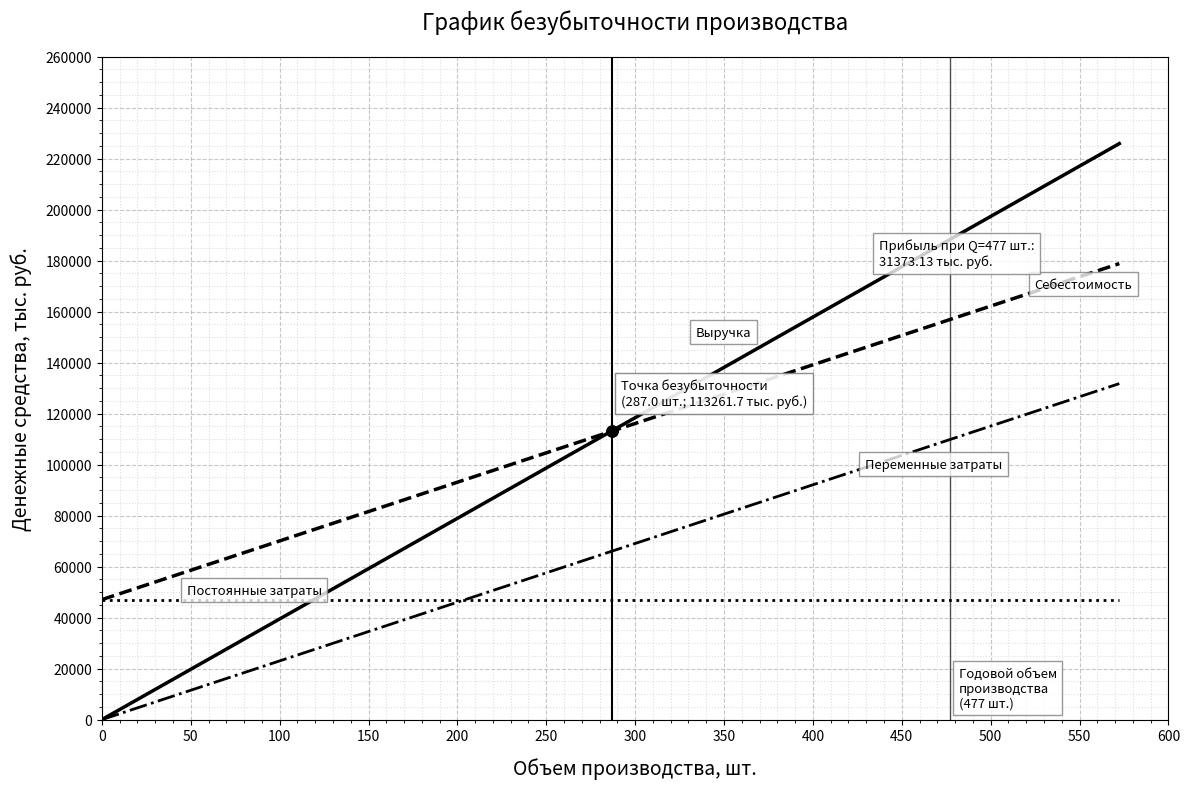

Generate this figure with matplotlib:
import matplotlib.pyplot as plt
import numpy as np
from math import ceil


# [redacted]
# CF = 88532.68  # постоянные расходы, тыс. руб.
# cv_total = 108206.63  # общие переменные расходы, тыс. руб.
# price = 479.38  # цена единицы продукции, тыс. руб.
# Q_max = 479  # годовой объем производства, шт.

# [redacted]
# CF = 33241.86   # постоянные расходы, тыс. руб.
# cv_total = 77564.34 # общие переменные расходы, тыс. руб.
# price = 322.73  # цена единицы продукции, тыс. руб.
# Q_max = 412  # годовой объем производства, шт.

CF = 47061.04   # постоянные расходы, тыс. руб.
cv_total = 109809.11 # общие переменные расходы, тыс. руб.
price = 394.64  # цена единицы продукции, тыс. руб.
Q_max = 477  # годовой объем производства, шт.

# Расчет переменных расходов на единицу продукции
cv_unit = cv_total / Q_max

# Расчет точки безубыточности
Q_be = ceil(CF / (price - cv_unit))

# Создание массива объемов производства
Q = np.linspace(0, Q_max * 1.2, 100)

# Расчет финансовых показателей
revenue = price * Q  # выручка
variable_costs = cv_unit * Q  # переменные затраты
fixed_costs_line = np.ones_like(Q) * CF  # постоянные затраты
total_costs = CF + variable_costs  # общие затраты

# Создание графика
plt.figure(figsize=(12, 8), facecolor='white')

# Построение основных линий с различными стилями для Ч/Б печати
plt.plot(Q, revenue, 'k-', linewidth=2.5)  # Выручка - сплошная линия
plt.plot(Q, total_costs, 'k--', linewidth=2.5)  # Общие затраты - пунктир
plt.plot(Q, variable_costs, 'k-.', linewidth=2)  # Переменные затраты - штрих-пунктир
plt.plot(Q, fixed_costs_line, 'k:', linewidth=2)  # Постоянные затраты - точечная линия

# Вертикальная линия в точке безубыточности
plt.axvline(x=Q_be, color='k', linestyle='-', linewidth=1.5)

# Точка безубыточности
plt.plot(Q_be, price * Q_be, 'ko', markersize=8)
plt.plot(Q_be, CF + cv_unit * Q_be, 'ko', markersize=8)

fontsize = 9.4

# Подписи на линиях
plt.text(Q_max * 0.7, price * Q_max * 0.8, f'Выручка', fontsize=fontsize,
         bbox=dict(facecolor='white', alpha=0.8, edgecolor='gray'))
#plt.text(Q_max * 1.1, (CF + cv_unit * Q_max * 1.5) * 0.8, f'Общие затраты',
#         fontsize=fontsize, bbox=dict(facecolor='white', alpha=0.8, edgecolor='gray'))
plt.text(Q_max * 0.9, cv_unit * Q_max * 0.9, f'Переменные затраты',
         fontsize=fontsize, bbox=dict(facecolor='white', alpha=0.8, edgecolor='gray'))
plt.text(Q_max * 0.1, CF * 1.05, f'Постоянные затраты',
         fontsize=fontsize, bbox=dict(facecolor='white', alpha=0.8, edgecolor='gray'))

# Подпись точки безубыточности
plt.text(Q_be + 5, price * Q_be + 10000, f'Точка безубыточности\n({Q_be:.1f} шт.; {(price * Q_be):.1f} тыс. руб.)',
         fontsize=fontsize, bbox=dict(facecolor='white', alpha=0.9, edgecolor='gray'))

# Подпись для линии себестоимости (общих затрат)
plt.text(Q_max * 1.1, (CF + cv_unit * Q_max * 1.5) * 0.8, f'Себестоимость',
         fontsize=fontsize, bbox=dict(facecolor='white', alpha=0.8, edgecolor='gray'))
# Q_max * 0.3, CF + cv_unit * Q_max * 0.4


# Отметка годового объема производства
plt.axvline(x=Q_max, color='k', linestyle='-', linewidth=1, alpha=0.7)
plt.text(Q_max + 5, 5000, f'Годовой объем\nпроизводства\n({Q_max} шт.)',
         fontsize=fontsize, bbox=dict(facecolor='white', alpha=0.8, edgecolor='gray'))

# Дополнительный расчет прибыли при максимальном объеме
profit_at_max = price * Q_max - (CF + cv_unit * Q_max)
plt.text(Q_max - 40, price * Q_max - 10000, f'Прибыль при Q={Q_max} шт.:\n{profit_at_max:.2f} тыс. руб.',
         fontsize=fontsize, bbox=dict(facecolor='white', alpha=0.8, edgecolor='gray'))

# Настройка графика
plt.title('График безубыточности производства', fontsize=16, pad=20)
plt.xlabel('Объем производства, шт.', fontsize=14, labelpad=10)
plt.ylabel('Денежные средства, тыс. руб.', fontsize=14, labelpad=10)
plt.grid(True, linestyle='--', alpha=0.7)
plt.minorticks_on()
plt.grid(which='minor', linestyle=':', alpha=0.4)

# Установка пределов осей
plt.xlim(0, Q_max * 1.2)
plt.ylim(0, max(revenue[-1], total_costs[-1]) * 1.1)

# Форматирование осей
plt.xticks(np.arange(0, Q_max * 1.3, 50))
plt.yticks(np.arange(0, max(revenue[-1], total_costs[-1]) * 1.2, 20000))

# Убираем легенду согласно требованию
plt.legend().set_visible(False)

# Финальная настройка
plt.tight_layout()

# Отображение графика
plt.show()